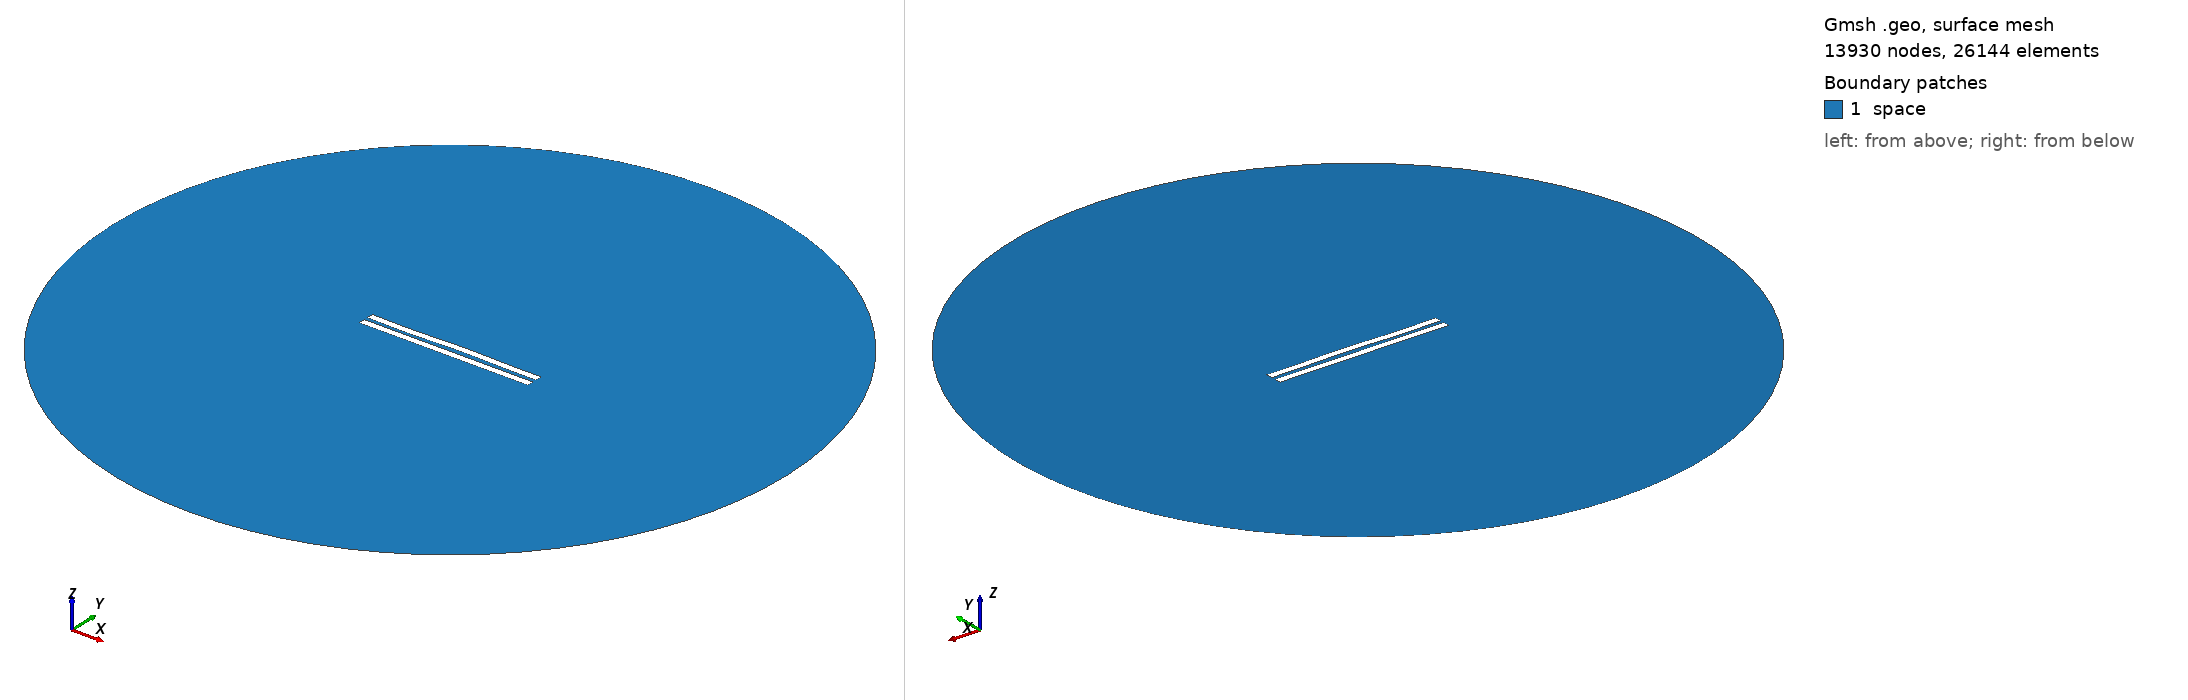

Gmsh geometry script, surface-meshed: 13930 nodes, 26144 surface elements. Boundary patches (legend numbers): 1 space. Left view from above one corner, right view from below the opposite corner. Legend entries are the model's physical surfaces. The drawing asked Gmsh for element sizes between 1% and 20% of the model's largest extent; the script's own settings can give other sizes.

=== 3101.geo (drawn) ===
//---------------------------------------
// Geometry kernel
//---------------------------------------

SetFactory("OpenCASCADE");



//---------------------------------------
// Parameters of the geometry
//---------------------------------------

// Overetch of the upper plate
overetch = 0.0;

// Distance between the plates
distance = 2.5;

// Discretization over the x axis (for the deformation)
nx = 50; 

// Length of the plate
L = 100 - overetch; 

// Number of modes
n = 4; 

// 1st mode coefficient
coeff(1) = 0.15;
beta(1) = 0.596864 * 3.1415926535 / L;

// 2nd mode coefficient
coeff(2) = 0.15;
beta(2) = 1.49418 * 3.1415926535 / L;

// 3rd mode coefficient
coeff(3) = -0.15;
beta(3) = 2.50025 * 3.1415926535 / L;

// 4th mode coefficient
coeff(4) = -0.15;
beta(4) = 3.49999 * 3.1415926535 / L;



//---------------------------------------
// Upper plate (deformed rectangle)
//---------------------------------------

// Coordiantes of the upper plate
xmin = -50;
xmax = 50 - overetch;

// Height of the upper plate
yheight = 4 - 2 * overetch;

// Indexes of the points
UpperID[] = {};
LowerID[] = {};
LeftID[] = {};
RightID[] = {};

// Point index
p = 1;

// Horizontal edges
For i In {1:nx}
    x = xmin + (i-1)*(xmax - xmin)/(nx-1);

    y_bottom = distance / 2 + overetch;
    For j In {1:n}
        C = (Cosh(beta(j)*L) + Cos(beta(j)*L)) / (Sinh(beta(j)*L) + Sin(beta(j)*L));
        y_bottom  = y_bottom + coeff(j) * (Cosh(beta(j)*(x+50)) - Cos(beta(j)*(x+50)) - C * (Sinh(beta(j)*(x+50)) - Sin(beta(j)*(x+50))));
    EndFor

    y_top = y_bottom + yheight;

    Point(p) = {x, y_top, 0, 1.0};
    UpperID[i] = p;
    p = p + 1;

    Point(p) = {x, y_bottom, 0, 1.0};
    LowerID[i] = p;
    p = p + 1;
EndFor

// Create point lists
UpperPts[] = {}; LowerPts[] = {};
For i In {1:nx}
  UpperPts[] += {UpperID[i]};
  LowerPts[] += {LowerID[i]};
EndFor

// Build splines
Spline(1) = {UpperPts[]};
Spline(2) = {LowerPts[]};
Line(3) = {LowerPts[nx-1], UpperPts[nx-1]};
Line(4) = {LowerPts[0], UpperPts[0]};

// Build the plane surface
Curve Loop(1) = {2, 3, -1, -4};
Plane Surface(1) = {1};



//---------------------------------------
// Lower plate (rectangle)
//---------------------------------------

// Vertices
Point(1001) = {-50, -1, 0, 1.0};
Point(1002) = { 50, -1, 0, 1.0};
Point(1003) = { 50,  -5, 0, 1.0};
Point(1004) = {-50,  -5, 0, 1.0};

// Edges
Line(5) = {1001, 1002};
Line(6) = {1002, 1003};
Line(7) = {1003, 1004};
Line(8) = {1004, 1001};

// Plane surface
Line Loop(2) = {5, 6, 7, 8};
Plane Surface(2) = {2}; 



//---------------------------------------
// Outer (fictious) boundary
//---------------------------------------

// Points
Point(1005) = {0, 0, 0};       // Center
Point(1006) = {200, 0, 0};     // Start point
Point(1007) = {0, 200, 0};     // 90 degrees
Point(1008) = {-200, 0, 0};    // 180 degrees
Point(1009) = {0, -200, 0};    // 270 degrees

// Circle arcs (each needs start, center, end)
Circle(9) = {1006, 1005, 1007};
Circle(10) = {1007, 1005, 1008};
Circle(11) = {1008, 1005, 1009};
Circle(12) = {1009, 1005, 1006};

// Plane surface for the entire domain
Curve Loop(3) = {9, 10, 11, 12};
Surface(3) = {3};

// Subtract the plates from the whole domain to obtain the actual domain where we want to solve the equations
BooleanDifference{ Surface{3}; Delete; }{ Surface{1}; Surface{2}; Delete; }




//---------------------------------------
// Transfinite Lines/Curves
//---------------------------------------

// Set the number of points on the boundaries
r = 7;

// Plates
Transfinite Curve {1, 2} = 50*r Using Progression 1;
Transfinite Curve {3, 4} = 2*r Using Progression 1;
Transfinite Line {5, 7} = 50*r Using Progression 1;
Transfinite Line {6, 8} = 2*r Using Progression 1;

// Outer boundary
Transfinite Line {9, 10, 11, 12} = 20 Using Progression 1;



//---------------------------------------
// Physical groups
//---------------------------------------                

// Physical curves (boundaries)
Physical Line("force_segment", 10) = {2};
Physical Line("upper_plate", 11) = {1, 3, 4};
Physical Line("lower_plate", 12) = {5, 6, 7, 8};
Physical Line("boundary", 20) = {9, 10, 11, 12};

// Physical Surfaces
Physical Surface("space", 30) = {3};



//---------------------------------------
// 6. Generate the Mesh
//---------------------------------------

// 2D mesh generation
Mesh 2;
